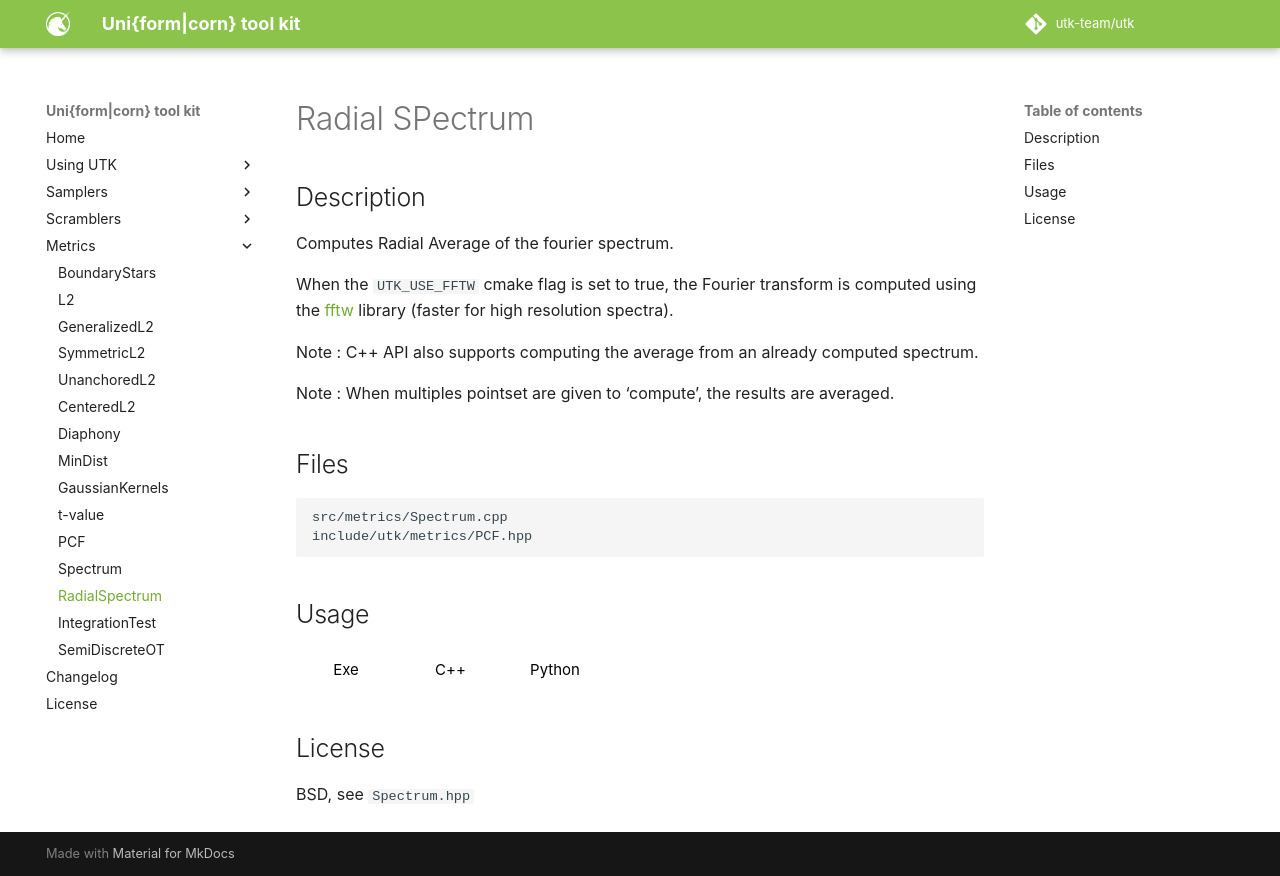

repository: utk-team/utk · page: metrics/RadialSpectrum/index.html · generator: mkdocs

# Radial SPectrum

## Description

Computes Radial Average of the fourier spectrum.

When the `UTK_USE_FFTW` cmake flag is set to true, the Fourier transform is computed using the [fftw](https://www.fftw.org) library (faster for high resolution spectra).

Note : C++ API also supports computing the average from an already computed spectrum. 

Note : When multiples pointset are given to 'compute', the results are averaged.

## Files

```
src/metrics/Spectrum.cpp  
include/utk/metrics/PCF.hpp
```

## Usage

<button class="tablink exebutton" onclick="openCode('exe', this)" markdown="1">Exe</button> 
<button class="tablink cppbutton" onclick="openCode('cpp', this)" markdown="1">C++</button> 
<button class="tablink pybutton" onclick="openCode('py', this)" markdown="1">Python</button> 
<br/>
  

<div class="exe tabcontent">

```bash
RadialSpectrum calculator
Usage: ./RadialSpectrum [OPTIONS]

Options:
  -h,--help                   Print this help message and exit
  -i,--input TEXT:FILE REQUIRED
                              Input file
  -o,--output TEXT            Output file (empty is stdout)
  -r,--res UINT [0]           Spectrum resolution (0 means automatic)
  --canceldc [0]              When set, cancel the DC peak
  -s,--scale FLOAT [0.5]      Scale for distance to origin
  -b,--bins UINT [0]          Number of bins (0 means automatic)
```

</div>

<div class="cpp tabcontent">

```  cpp
#include <utk/utils/PointsetIO.hpp>
#include <utk/utils/Pointset.hpp>
#include <utk/samplers/SamplerWhitenoise.hpp>
#include <utk/metrics/RadialSpectrum.hpp>

int main()
{
    utk::Pointset<double> pts;

    utk::SamplerWhitenoise wn(2 /* dimension */);
    wn.setRandomSeed(/* empty means random, can also pass a number */);
    // Check for no errors

    auto rad = utk::RadialSpectrum(
       75,  // Number of bins
       0.5, // Scale for distances (compress / expands bins size)
       101, // Resolution for underlying fourier spectrum, only odd number. If even will use res - 1
       true // Cancel DC
    );
    if (wn.generateSamples(pts, 1024 /* Number of points */))
    {
        auto rslt = rad.compute(pts);
    }
}
```  

</div>

<div class="py tabcontent">

``` python
import pyutk
import numpy as np

rad = pyutk.RadialSpectrum(
  75,  # Number of bins
  0.5, # Scale for distances (compress / expands bins size)
  101, # Resolution for underlying fourier spectrum, only odd number. If even will use res - 1
  True # Cancel DC
)
rad = rad.compute(np.random.uniform(0, 1, (128, 2)))
```  

</div>

## License

BSD, see `Spectrum.hpp`
